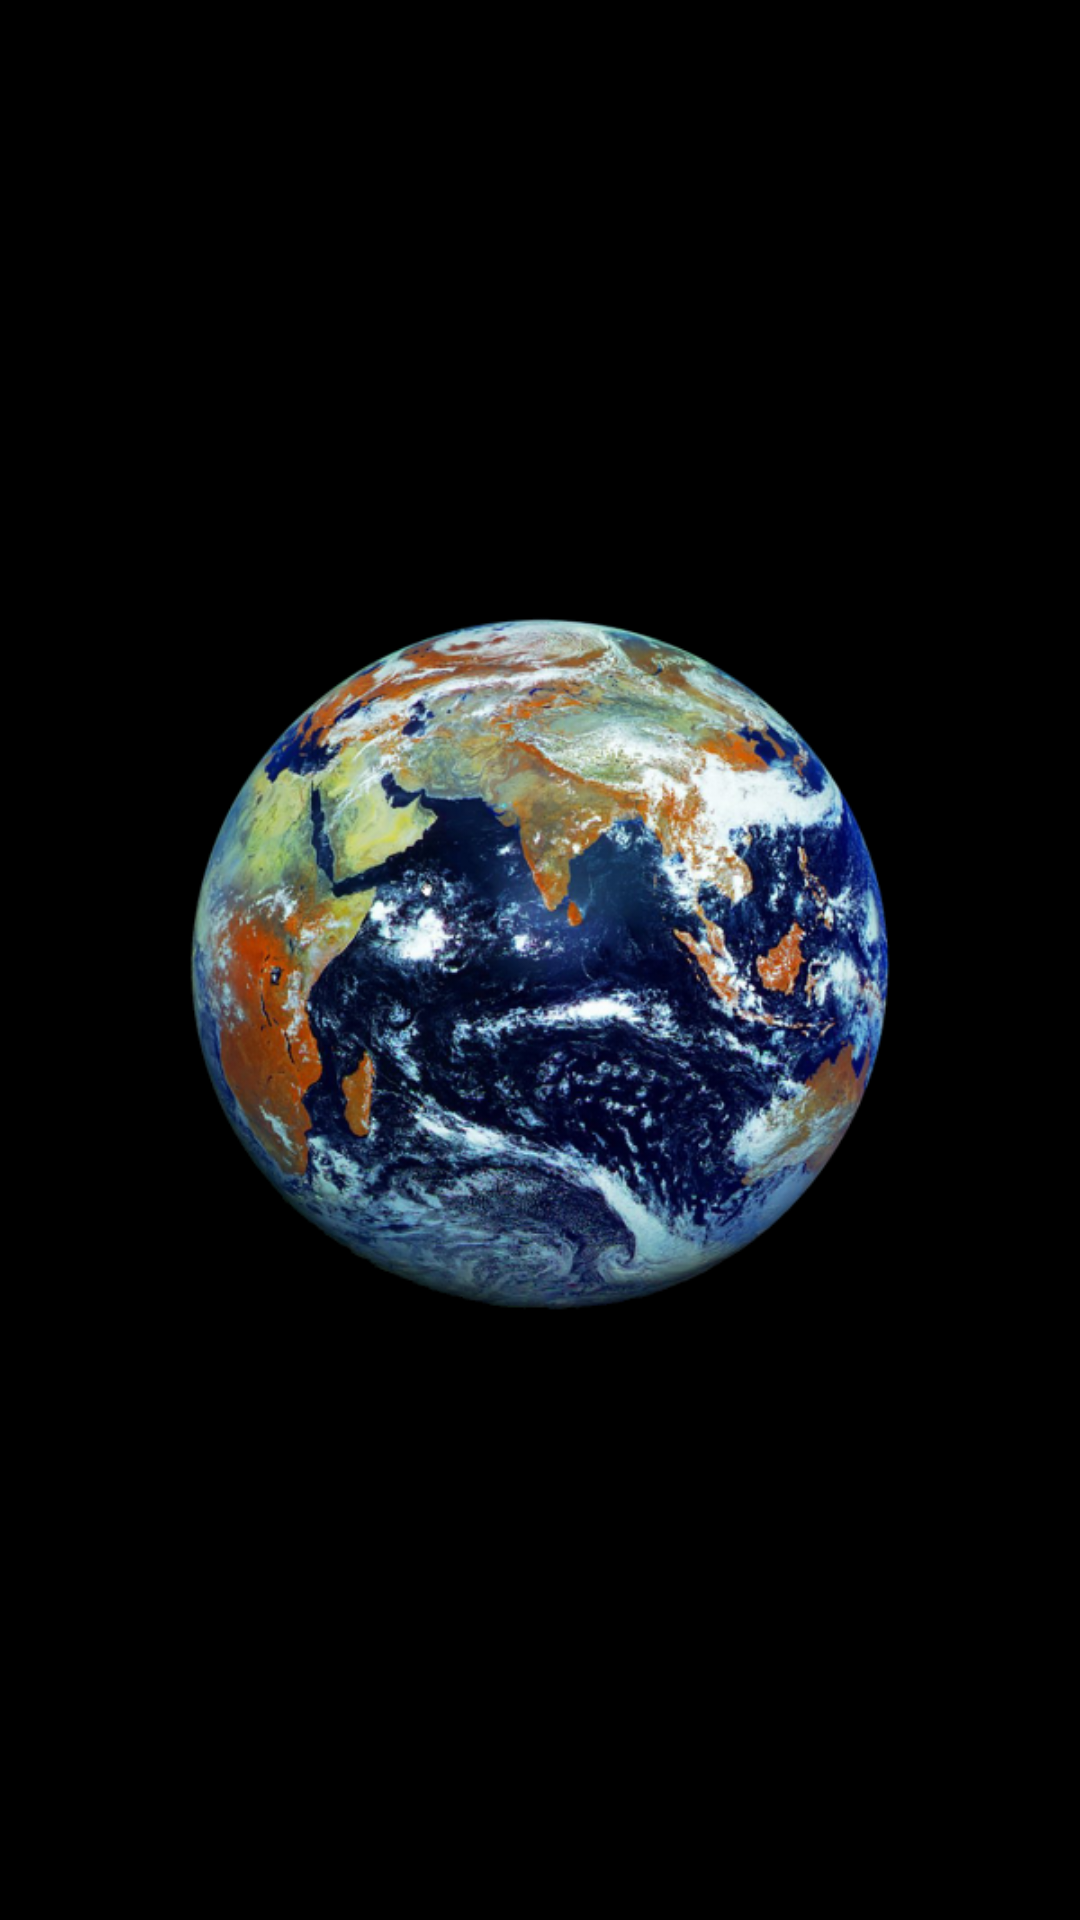

Write the Android layout XML for this screen, with the resource values it uses.
<!-- AndroidManifest.xml: application theme Theme.PictureOfTheDay -->
<!-- res/layout/activity_splash.xml -->
<?xml version="1.0" encoding="utf-8"?>
<FrameLayout
    xmlns:android="http://schemas.android.com/apk/res/android"
    xmlns:app="http://schemas.android.com/apk/res-auto"
    android:layout_width="match_parent"
    android:layout_height="match_parent"
    android:background="@color/black"
    >
    <ImageView
        android:id="@+id/image_view"
        android:layout_width="wrap_content"
        android:layout_height="wrap_content"
        android:layout_gravity="center"
        app:srcCompat="@drawable/earth"
        />
</FrameLayout>
<!-- resources referenced by this layout -->
<resources>
  <color name="black">#FF000000</color>
  <!-- drawable earth: png bitmap (drawable-v24, 334594 bytes) -->
  <style name="Theme.PictureOfTheDay" parent="Theme.MaterialComponents.DayNight.NoActionBar">
          
          <item name="colorPrimary">@color/purple_500</item>
          <item name="colorPrimaryVariant">@color/purple_700</item>
          <item name="colorOnPrimary">@color/white</item>
          
          <item name="colorSecondary">@color/teal_200</item>
          <item name="colorSecondaryVariant">@color/teal_700</item>
          <item name="colorOnSecondary">@color/black</item>
          
          <item name="android:statusBarColor" tools:targetApi="l">?attr/colorPrimaryVariant</item>
          
  
          <item name="themeColorPrimary">@color/teal_200</item>
          <item name="colorBottomSheet">@color/light_gray</item>
  
          <item name="chipStyle">@style/AppChip</item>
  
      </style>
  <color name="purple_500">#FF6200EE</color>
  <color name="purple_700">#FF3700B3</color>
  <color name="white">#FFFFFFFF</color>
  <color name="teal_200">#FF03DAC5</color>
  <color name="teal_700">#FF018786</color>
  <color name="light_gray">#E9E9E9</color>
  <style name="AppChip" parent="Base.Widget.MaterialComponents.Chip">
          <item name="closeIconVisible">false</item>
          <item name="android:checkable">true</item>
          <item name="android:textColor">@color/mtrl_choice_chip_text_color</item>
          <item name="chipBackgroundColor">@color/mtrl_choice_chip_background_color</item>
          <item name="rippleColor">@color/mtrl_choice_chip_ripple_color</item>
      </style>
</resources>
